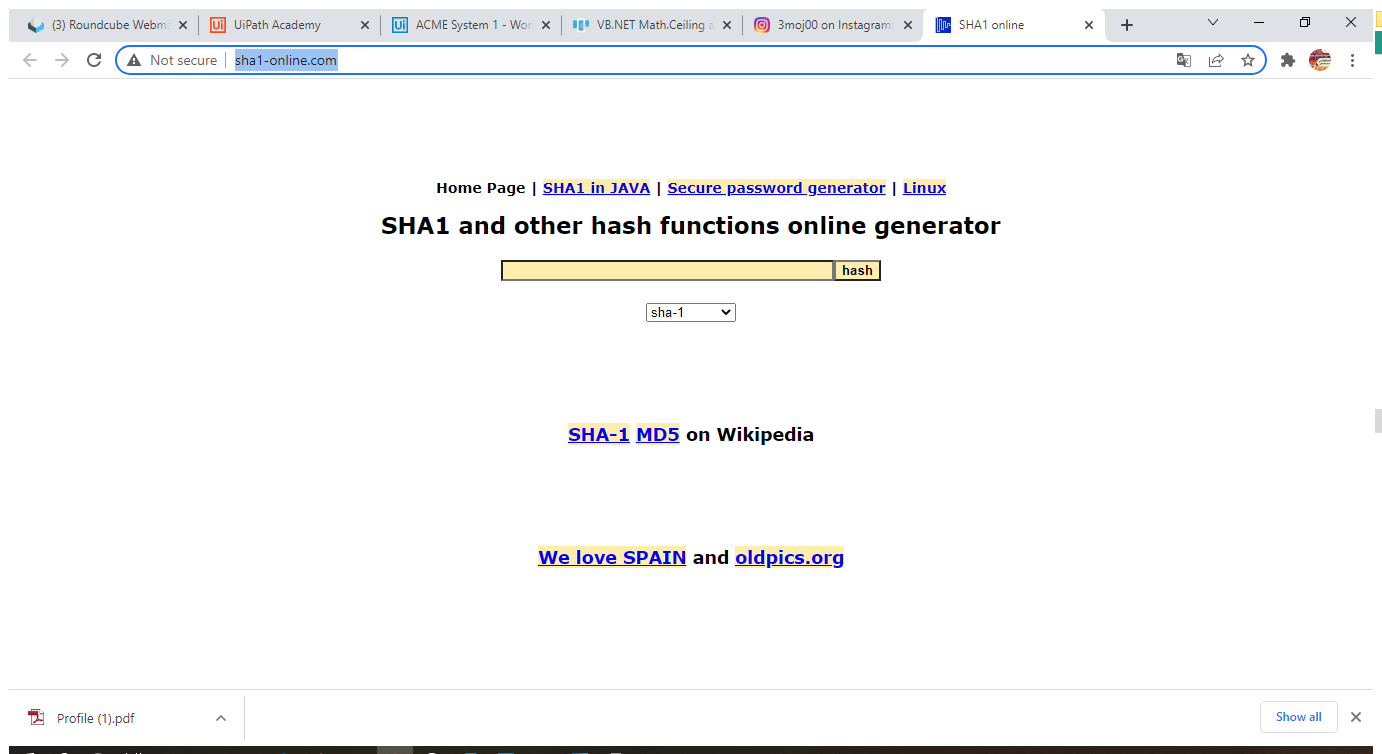
Task: this is first project in practice on REF framwork in advnced uipath tutorials
Workflow: SHA1Online_Close

Step 1 [try]: Use Browser Chrome: SHA1 online in window 'SHA1 online' (chrome.exe)
